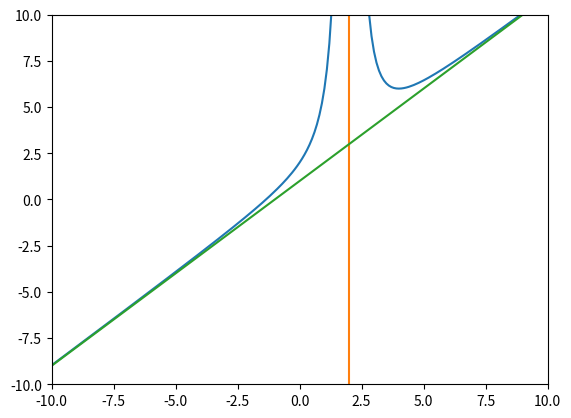

Reproduce this figure in Python.
import numpy as np
import matplotlib.pyplot as plt

x = np.arange(-10, 10, 0.1)
y = 1 + x + 4/((x - 2)**2)
ay = x + 1

plt.plot(x, y)
plt.plot([2, 2], [-10, 10])
plt.plot(x, ay)

plt.axis([-10, 10, -10, 10])
plt.show()